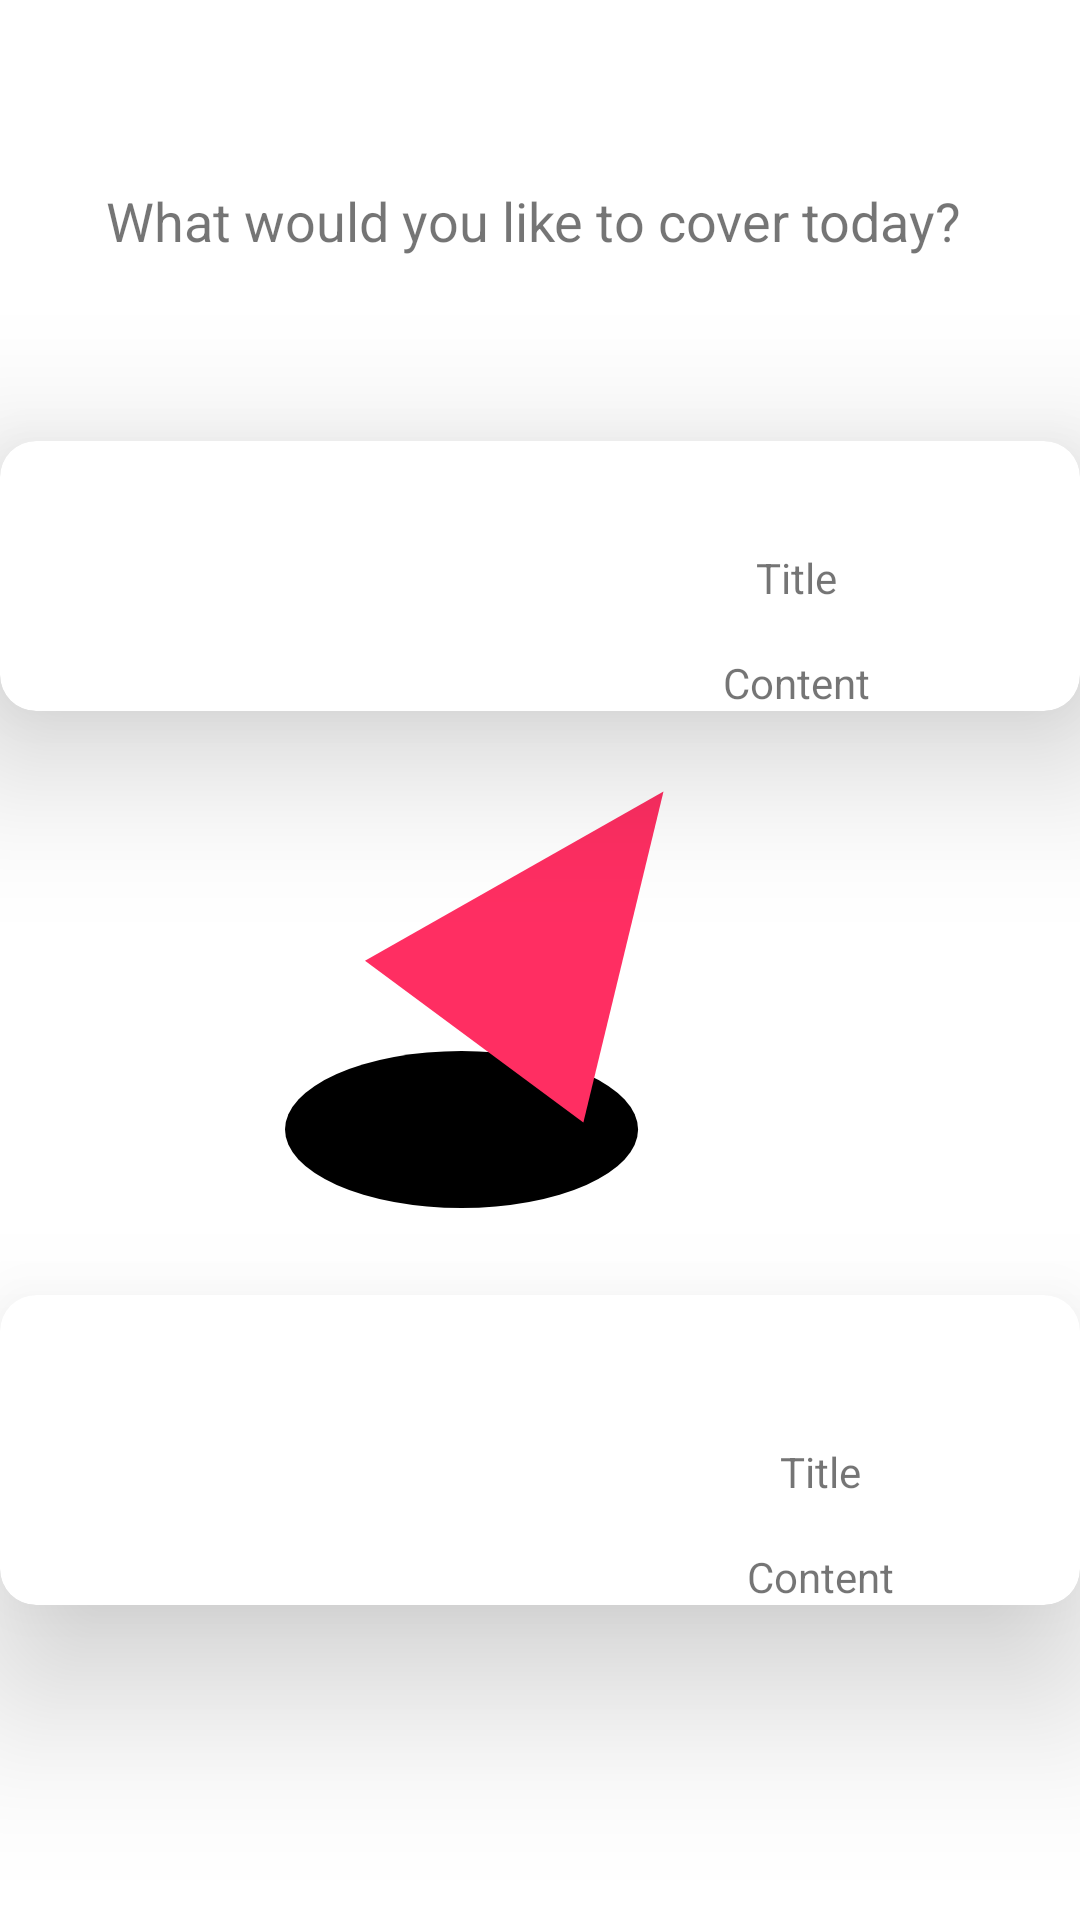

This screen was rendered from an Android layout file. Write that file and the resources it references.
<!-- AndroidManifest.xml: application theme Theme.SplashScreen -->
<!-- res/layout/fragment_main.xml -->
<?xml version="1.0" encoding="utf-8"?>
<androidx.constraintlayout.widget.ConstraintLayout xmlns:android="http://schemas.android.com/apk/res/android"
    xmlns:app="http://schemas.android.com/apk/res-auto"
    xmlns:tools="http://schemas.android.com/tools"
    android:id="@+id/constrainetLayout"
    android:layout_width="match_parent"
    android:layout_height="match_parent"
    tools:context=".view.MainFragment">

    <androidx.cardview.widget.CardView
        android:id="@+id/singleCardView"
        android:layout_width="match_parent"
        android:layout_height="wrap_content"
        app:layout_constraintBottom_toTopOf="@+id/bottomSingleGuideLine"
        app:layout_constraintEnd_toEndOf="parent"
        app:layout_constraintStart_toStartOf="parent"
        app:layout_constraintTop_toTopOf="@+id/topSingleGuideLine"
        app:cardElevation="32dp"
        app:cardCornerRadius="12dp">

        <androidx.constraintlayout.widget.ConstraintLayout
            android:layout_width="match_parent"
            android:layout_height="match_parent">

            <androidx.constraintlayout.widget.Guideline
                android:id="@+id/imagesGuideLine"
                android:layout_width="wrap_content"
                android:layout_height="wrap_content"
                android:orientation="vertical"
                app:layout_constraintGuide_percent="0.44" />

            <TextView
                android:id="@+id/singleCardContent"
                android:layout_width="wrap_content"
                android:layout_height="wrap_content"
                android:layout_marginTop="16dp"
                android:text="Content"
                app:layout_constraintEnd_toEndOf="@+id/singleCardTitle"
                app:layout_constraintStart_toStartOf="@+id/singleCardTitle"
                app:layout_constraintTop_toBottomOf="@+id/singleCardTitle" />

            <TextView
                android:id="@+id/singleCardTitle"
                android:layout_width="wrap_content"
                android:layout_height="wrap_content"
                android:text="Title"
                app:layout_constraintStart_toStartOf="@+id/guideline10"
                app:layout_constraintTop_toTopOf="@+id/guideline9" />

            <ImageView
                android:id="@+id/singleCardImage"
                android:layout_width="0dp"
                android:layout_height="wrap_content"
                android:layout_marginStart="8dp"
                android:layout_marginTop="8dp"
                android:layout_marginEnd="8dp"
                android:layout_marginBottom="8dp"
                android:src="@drawable/launcherlogo"
                app:layout_constraintBottom_toBottomOf="parent"
                app:layout_constraintEnd_toStartOf="@+id/imagesGuideLine"
                app:layout_constraintStart_toStartOf="parent"
                app:layout_constraintTop_toTopOf="parent" />

            <androidx.constraintlayout.widget.Barrier
                android:id="@+id/barrier3"
                android:layout_width="wrap_content"
                android:layout_height="wrap_content"
                app:barrierDirection="right"
                app:constraint_referenced_ids="singleCardImage"
                tools:layout_editor_absoluteX="411dp" />

            <androidx.constraintlayout.widget.Guideline
                android:id="@+id/guideline9"
                android:layout_width="wrap_content"
                android:layout_height="wrap_content"
                android:orientation="horizontal"
                app:layout_constraintGuide_percent="0.4" />

            <androidx.constraintlayout.widget.Guideline
                android:id="@+id/guideline10"
                android:layout_width="wrap_content"
                android:layout_height="wrap_content"
                android:orientation="vertical"
                app:layout_constraintGuide_percent="0.7" />
        </androidx.constraintlayout.widget.ConstraintLayout>
    </androidx.cardview.widget.CardView>

    <androidx.cardview.widget.CardView
        android:id="@+id/multipleCardView"
        android:layout_width="match_parent"
        android:layout_height="wrap_content"
        app:layout_constraintBottom_toTopOf="@+id/bottomMutipleGuideLine"
        app:layout_constraintEnd_toEndOf="parent"
        app:layout_constraintStart_toStartOf="parent"
        app:layout_constraintTop_toTopOf="@+id/topMultipleGuideLine"
        app:cardElevation="32dp"
        app:cardCornerRadius="12dp">

        <androidx.constraintlayout.widget.ConstraintLayout
            android:layout_width="match_parent"
            android:layout_height="match_parent">

            <androidx.constraintlayout.widget.Guideline
                android:id="@+id/imagesGuideLine2"
                android:layout_width="wrap_content"
                android:layout_height="wrap_content"
                android:orientation="vertical"
                app:layout_constraintGuide_percent="0.44" />

            <ImageView
                android:id="@+id/multipleCardImage"
                android:layout_width="0dp"
                android:layout_height="wrap_content"
                android:layout_margin="8dp"
                android:layout_marginEnd="8dp"
                android:src="@drawable/launcherlogo"
                app:layout_constraintBottom_toBottomOf="parent"
                app:layout_constraintEnd_toStartOf="@+id/imagesGuideLine2"
                app:layout_constraintStart_toStartOf="parent"
                app:layout_constraintTop_toTopOf="parent" />

            <TextView
                android:id="@+id/multipleCardTitle"
                android:layout_width="wrap_content"
                android:layout_height="wrap_content"
                android:layout_marginStart="8dp"
                android:layout_marginTop="8dp"
                android:text="Title"
                app:layout_constraintStart_toStartOf="@+id/guideline8"
                app:layout_constraintTop_toTopOf="@+id/guideline7" />

            <TextView
                android:id="@+id/multipleCardContent"
                android:layout_width="wrap_content"
                android:layout_height="wrap_content"
                android:layout_marginTop="16dp"
                android:text="Content"
                app:layout_constraintEnd_toEndOf="@+id/multipleCardTitle"
                app:layout_constraintStart_toStartOf="@+id/multipleCardTitle"
                app:layout_constraintTop_toBottomOf="@+id/multipleCardTitle" />

            <androidx.constraintlayout.widget.Barrier
                android:id="@+id/barrier2"
                android:layout_width="wrap_content"
                android:layout_height="wrap_content"
                app:barrierDirection="right"
                app:constraint_referenced_ids="multipleCardImage"
                tools:layout_editor_absoluteX="411dp" />

            <androidx.constraintlayout.widget.Guideline
                android:id="@+id/guideline7"
                android:layout_width="wrap_content"
                android:layout_height="wrap_content"
                android:orientation="horizontal"
                app:layout_constraintGuide_percent="0.4"/>

            <androidx.constraintlayout.widget.Guideline
                android:id="@+id/guideline8"
                android:layout_width="wrap_content"
                android:layout_height="wrap_content"
                android:orientation="vertical"
                app:layout_constraintGuide_percent="0.7" />


        </androidx.constraintlayout.widget.ConstraintLayout>
    </androidx.cardview.widget.CardView>

    <androidx.constraintlayout.widget.Guideline
        android:id="@+id/topSingleGuideLine"
        android:layout_width="wrap_content"
        android:layout_height="wrap_content"
        android:orientation="horizontal"
        app:layout_constraintGuide_percent="0.1" />

    <androidx.constraintlayout.widget.Guideline
        android:id="@+id/topMultipleGuideLine"
        android:layout_width="wrap_content"
        android:layout_height="wrap_content"
        android:orientation="horizontal"
        app:layout_constraintGuide_percent="0.56" />

    <androidx.constraintlayout.widget.Guideline
        android:id="@+id/bottomSingleGuideLine"
        android:layout_width="wrap_content"
        android:layout_height="wrap_content"
        android:orientation="horizontal"
        app:layout_constraintGuide_percent="0.5" />

    <androidx.constraintlayout.widget.Guideline
        android:id="@+id/bottomMutipleGuideLine"
        android:layout_width="wrap_content"
        android:layout_height="wrap_content"
        android:orientation="horizontal"
        app:layout_constraintGuide_percent="0.95" />

    <TextView
        android:id="@+id/introTextView"
        android:layout_width="wrap_content"
        android:layout_height="wrap_content"
        android:text="What would you like to cover today? "
        android:textSize="18sp"
        app:layout_constraintBottom_toTopOf="@+id/singleCardView"
        app:layout_constraintEnd_toEndOf="parent"
        app:layout_constraintStart_toStartOf="parent"
        app:layout_constraintTop_toTopOf="parent" />

</androidx.constraintlayout.widget.ConstraintLayout>
<!-- resources referenced by this layout -->
<resources>
  <style name="Theme.SplashScreen" parent="Theme.Design.Light.NoActionBar">
          <item name="android:windowBackground">@drawable/splash_screen</item>
      </style>
  <!-- drawable splash_screen (drawable) -->
  <?xml version="1.0" encoding="utf-8"?>
  <layer-list xmlns:android="http://schemas.android.com/apk/res/android">
      <item android:drawable="@color/white"/>
      <item  android:drawable="@drawable/launcherlogo" android:gravity="center"/>
  </layer-list>
  <color name="white">#FFFFFFFF</color>
</resources>
